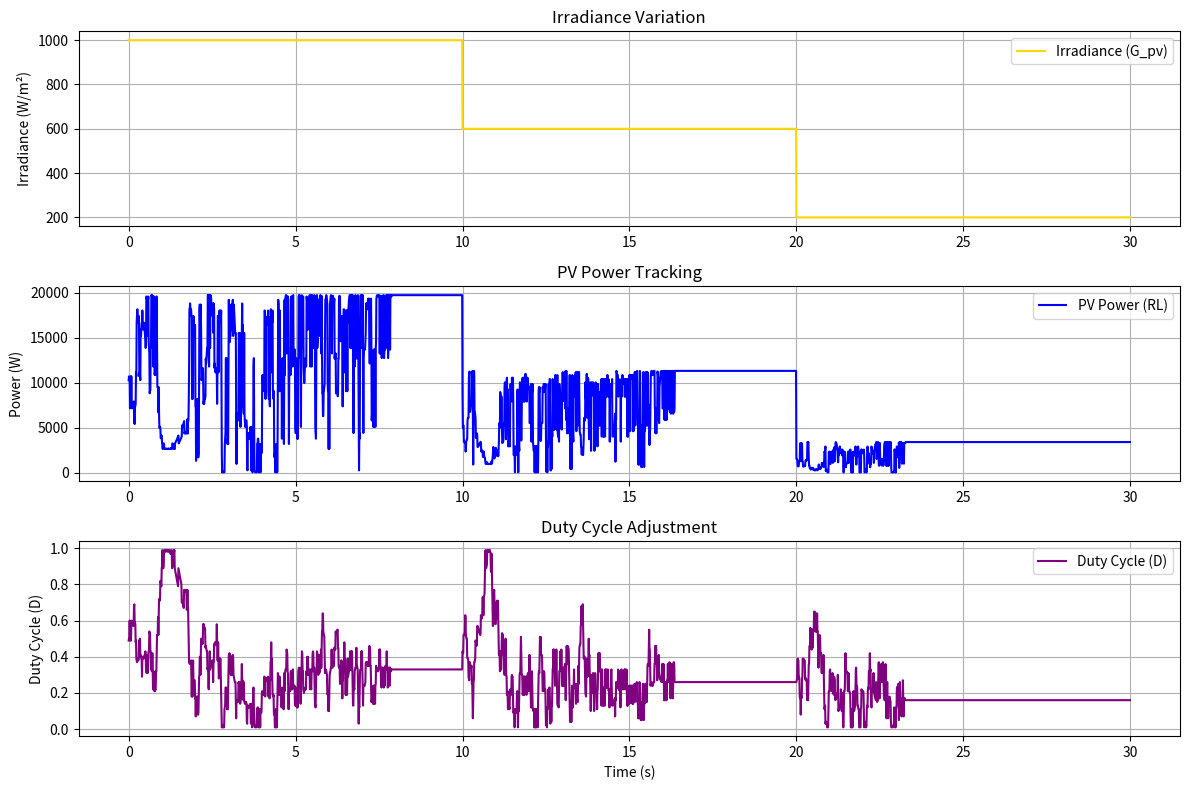

This chart was generated by the following Python code:
import numpy as np
import math
import random
import matplotlib.pyplot as plt
from collections import defaultdict
from scipy.optimize import minimize
from math import log, exp, atan, pi

# --- PV parameters at STC ---
ISCR_STC = 71.73
VOC_STC = 366
V_MPPR = 293
I_MPPR = 67.23
niscT = 0.0010199
nvocT = -0.00361

# --- Parameters RL ---
WP = 1
WN = 4
I_BINS = 20
V_BINS = 20
DEG_THRESHOLD_DEGREES = 5
ACTION_SPACE_VALUES = [-0.1, -0.01, 0, 0.01, 0.1]
# ACTION_SPACE_VALUES = [-0.05, -0.02, -0.01, 0, 0.01, 0.02, 0.05]
M_MULTIPLIER = 4
RESPONSE_CYCLE_S = 0.01


# --- Physical model of PV ---
class PhysicalPVModel:
    def __init__(self):
        self.V_orc = VOC_STC
        self.I_scr = ISCR_STC
        self.V_mppr = V_MPPR
        self.I_mppr = I_MPPR
        self.niscT = niscT
        self.nvocT = nvocT
        self.Rl = 0.5
        self.T_pv = 25
        self.G_pv = 1000
        self.G_r = 1000
        self.T_r = 25
        
    def set_environment(self, irradiance, temperature):
        self.G_pv = irradiance
        self.T_pv = temperature

    def get_state(self, duty_cycle, prev_state):
        V_prev, I_prev = prev_state

    # Calculate model coefficients
        b_STC = log(1 - self.I_mppr / self.I_scr) / (self.V_mppr - self.V_orc)
        a1 = self.I_scr * exp(-b_STC * self.V_orc)
        b1 = b_STC / (1 + self.nvocT * (self.T_pv - self.T_r))
        I_sc = self.I_scr * self.G_pv / self.G_r * (1 + self.niscT * (self.T_pv - self.T_r))

    # Objective function to find I_pv
        def objective(I_pv):
            return (I_pv[0] - I_sc + a1 * exp(b1 * I_pv[0] * self.Rl / duty_cycle**2))**2

        result = minimize(objective, [0], method='BFGS')
        I_pv = result.x[0]
        V_pv = self.Rl / duty_cycle**2 * I_pv

    # Calculate change angle (Deg)
        if V_pv != V_prev:
            Deg = 180/pi * (atan(I_pv / V_pv) + atan((I_pv - I_prev) / (V_pv - V_prev)))
        else:
            Deg = 0

        return np.array([V_pv, I_pv, Deg])
    
    def get_output(self, D, prev_state=[280, 60]):
        V, I, _ = self.get_state(D, prev_state)
        P = V * I
        return I, V, P

    def estimate_mpp_power(self):
        return self.V_mppr * self.I_mppr * self.G_pv / self.G_r


# --- Controller RL MPPT ---
class RLMPPTController:
    def __init__(self, alpha=0.1, gamma=0.9):
        self.alpha = alpha
        self.gamma = gamma
        self.iscr_stc = ISCR_STC
        self.voc_stc = VOC_STC
        self.wp = WP
        self.wn = WN
        self.i_bins = I_BINS
        self.v_bins = V_BINS
        self.deg_threshold = math.radians(DEG_THRESHOLD_DEGREES)
        self.action_space = ACTION_SPACE_VALUES
        self.num_actions = len(self.action_space)
        self.Q_table = defaultdict(lambda: 0.0)
        self.exploration_counts = defaultdict(lambda: 0)
        self.num_exploration_rounds = self.num_actions * M_MULTIPLIER
        self.response_cycle_s = RESPONSE_CYCLE_S
        self.last_I = self.last_V = self.last_P = None
        self.last_state = self.last_action_idx = None
        self.current_duty_cycle = 0.5

    def _discretize_state(self, I, V, Deg):
        i_norm = np.clip(I / self.iscr_stc, 0, 1)
        v_norm = np.clip(V / self.voc_stc, 0, 1)
        i_idx = min(int(i_norm * self.i_bins), self.i_bins - 1)
        v_idx = min(int(v_norm * self.v_bins), self.v_bins - 1)
        deg_bin = 0 if abs(Deg) < self.deg_threshold else 1
        return (i_idx, v_idx, deg_bin)

    def _calculate_deg(self, i_new, v_new, i_old, v_old):
        epsilon = 1e-6
        delta_V = v_new - v_old
        delta_I = i_new - i_old
        if abs(delta_V) < epsilon:
            dIPV_dVPV = 0 if abs(delta_I) < epsilon else (float('inf') if delta_I > 0 else float('-inf'))
        else:
            dIPV_dVPV = delta_I / delta_V
        IPV_VPV = i_new / (v_new + epsilon)
        return math.atan(dIPV_dVPV) + math.atan(IPV_VPV)

    def _choose_action(self, state):
        if self.exploration_counts[state] < self.num_exploration_rounds:
            action_idx = random.randrange(self.num_actions)
            self.exploration_counts[state] += 1
        else:
            q_vals = [self.Q_table[(state, i)] for i in range(self.num_actions)]
            action_idx = int(np.argmax(q_vals))
        return action_idx

    def _calculate_reward(self, current_P, prev_P):
        delta = (current_P - prev_P) / self.response_cycle_s
        if abs(delta * self.response_cycle_s) < 0.001:
            return 0.0
        return self.wp * delta if delta >= 0 else self.wn * delta

    def _update_q_table(self, prev_state, action_idx, reward, next_state):
        max_q_next = max([self.Q_table[(next_state, i)] for i in range(self.num_actions)])
        current_q = self.Q_table[(prev_state, action_idx)]
        self.Q_table[(prev_state, action_idx)] = current_q + self.alpha * (reward + self.gamma * max_q_next - current_q)

    def control_step(self, I, V, P):
        if self.last_I is None or self.last_V is None:
            Deg = 0.0
            state = self._discretize_state(I, V, Deg)
            action_idx = self._choose_action(state)
        else:
            Deg = self._calculate_deg(I, V, self.last_I, self.last_V)
            state = self._discretize_state(I, V, Deg)
            reward = self._calculate_reward(P, self.last_P)
            self._update_q_table(self.last_state, self.last_action_idx, reward, state)
            action_idx = self._choose_action(state)

        delta_D = self.action_space[action_idx]
        self.current_duty_cycle = np.clip(self.current_duty_cycle + delta_D, 0.01, 0.99)

        self.last_I, self.last_V, self.last_P = I, V, P
        self.last_state = state
        self.last_action_idx = action_idx
        return self.current_duty_cycle



# --- Main simulation ---
if __name__ == "__main__":
    controller = RLMPPTController()
    pv = PhysicalPVModel()

# 1. Fix environmental conditions
    # pv.set_environment(irradiance=1000, temperature=25)

    # steps = 1000
    # D = controller.current_duty_cycle
    # duty_history = []
    # power_history = []
    # mpp_power_history = []

    # for step in range(steps):
    #     I, V, P = pv.get_output(D)
    #     mpp_power = pv.estimate_mpp_power()

    #     D = controller.control_step(I, V, P)

    #     duty_history.append(D)
    #     power_history.append(P)
    #     mpp_power_history.append(mpp_power)
        

    #     if step % 100 == 0:
    #         print(f"Bước {step}: D={D:.3f}, P={P:.2f} W, MPP={mpp_power:.2f} W")
        

    # print("Huấn luyện hoàn tất.")
    # print(f"Sai số công suất cuối: {abs(mpp_power_history[-1] - power_history[-1]):.2f} W")
    
    
# 2. Simulate changing temperature conditions
    # steps = 3000  # 3 giai đoạn, mỗi giai đoạn 300 bước (3 giây)

    # # --- Khởi tạo môi trường ban đầu ---
    # pv.set_environment(irradiance=1000, temperature=25)

    # D = controller.current_duty_cycle
    # duty_history = []
    # power_history = []
    # mpp_power_history = []
    # temperature_history = []

    # for step in range(steps):
    #     # Thay đổi nhiệt độ theo từng giai đoạn
    #     if step == 1000:
    #         pv.set_environment(irradiance=1000, temperature=40)
    #     elif step == 2000:
    #         pv.set_environment(irradiance=1000, temperature=60)

    #     I, V, P = pv.get_output(D)
    #     mpp_power = pv.estimate_mpp_power()

    #     D = controller.control_step(I, V, P)

    #     duty_history.append(D)
    #     power_history.append(P)
    #     mpp_power_history.append(mpp_power)
    #     temperature_history.append(pv.T_pv)

    # if step % 100 == 0:
    #     print(f"Bước {step}: T={pv.T_pv}°C, D={D:.3f}, P={P:.2f} W, MPP={mpp_power:.2f} W")

    # print("Huấn luyện hoàn tất.")
    # print(f"Sai số công suất cuối: {abs(mpp_power_history[-1] - power_history[-1]):.2f} W")
    
    
    
# 3. Simulate changing irradiance conditions   
    steps = 3000  # 900 bước = 9 giây

    # Giai đoạn 1: G = 400 W/m²
    # Giai đoạn 2: G = 1000 W/m²
    # Giai đoạn 3: G = 600 W/m²

    pv.set_environment(irradiance=1000, temperature=25)  # Gán lần đầu
    D = controller.current_duty_cycle
    duty_history = []
    power_history = []
    mpp_power_history = []
    irradiance_history = []

    for step in range(steps):
        if step == 1000:
            pv.set_environment(irradiance=600, temperature=25)
        elif step == 2000:
            pv.set_environment(irradiance=200, temperature=25)

        I, V, P = pv.get_output(D)
        mpp_power = pv.estimate_mpp_power()

        D = controller.control_step(I, V, P)

        duty_history.append(D)
        power_history.append(P)
        mpp_power_history.append(mpp_power)
        irradiance_history.append(pv.G_pv)  

        if step % 100 == 0:
            print(f"Step {step}: G={pv.G_pv} W/m², D={D:.3f}, P={P:.2f} W, MPP={mpp_power:.2f} W")



    # # --- Vẽ toàn bộ 3 biểu đồ trong cùng 1 hình ---
    # plt.figure(figsize=(12, 10))

    # # 1. Công suất PV và MPP
    # plt.subplot(3, 1, 1)
    # plt.plot(power_history, label="PV Power (RL)")
    # plt.plot(mpp_power_history, '--', label="Reference PV Power at Maximum Power Point (MPP)")
    # plt.ylabel("Power (W)")
    # plt.title("PV Power and Maximum Power Point (MPP)")
    # plt.legend()
    # plt.grid(True)

    # # 2. Duty Cycle
    # plt.subplot(3, 1, 2)
    # plt.plot(duty_history, label="Duty Cycle", color='green')
    # plt.ylabel("Duty Cycle")
    # plt.title("Duty Cycle during training")
    # plt.legend()
    # plt.grid(True)

    # # 3. Sai số công suất P - Pmax
    # plt.subplot(3, 1, 3)
    # plt.plot(np.array(power_history) - np.array(mpp_power_history), label="P - Pmax", color='red')
    # plt.axhline(0, linestyle='--', color='gray')
    # plt.xlabel("Simulation step")
    # plt.ylabel("P - Pmax (W)")
    # plt.title("Standard Test Conditions (STC) (T = 25°C, Ir = 1000 W/m²)")
    # plt.legend()
    # plt.grid(True)
    # --- Plot Temperature, PV Power, and Duty Cycle ---
    time_axis = np.arange(len(power_history)) * RESPONSE_CYCLE_S

    plt.figure(figsize=(12, 8))

# Plot 1: Temperature
    # plt.subplot(3, 1, 1)
    # plt.plot(time_axis, temperature_history, label="PV Temperature (°C)", color='orange')
    # plt.ylabel("Temperature (°C)")
    # plt.title("PV Temperature Variation")
    # plt.legend()
    # plt.grid(True)

    # # Plot 2: PV Power and MPP Reference
    # plt.subplot(3, 1, 2)
    # plt.plot(time_axis, power_history, label="PV Power (RL)", color='blue')
    # # plt.plot(time_axis, mpp_power_history, '--', label="Reference MPP Power", color='green')
    # plt.ylabel("Power (W)")
    # plt.title("PV Power Tracking")
    # plt.legend()
    # plt.grid(True)

    # # Plot 3: Duty Cycle
    # plt.subplot(3, 1, 3)
    # plt.plot(time_axis, duty_history, label="Duty Cycle", color='purple')
    # plt.xlabel("Time (s)")
    # plt.ylabel("Duty Cycle (D)")
    # plt.title("Duty Cycle Adjustment")
    # plt.legend()
    # plt.grid(True)


    # Plot 1: Irradiance (G_pv)
    plt.subplot(3, 1, 1)
    plt.plot(time_axis, irradiance_history, label="Irradiance (G_pv)", color='gold')
    plt.ylabel("Irradiance (W/m²)")
    plt.title("Irradiance Variation")
    plt.legend()
    plt.grid(True)

    # Plot 2: PV Power (RL)
    plt.subplot(3, 1, 2)
    plt.plot(time_axis, power_history, label="PV Power (RL)", color='blue')
    plt.ylabel("Power (W)")
    plt.title("PV Power Tracking")
    plt.legend()
    plt.grid(True)

    # Plot 3: Duty Cycle
    plt.subplot(3, 1, 3)
    plt.plot(time_axis, duty_history, label="Duty Cycle (D)", color='purple')
    plt.xlabel("Time (s)")
    plt.ylabel("Duty Cycle (D)")
    plt.title("Duty Cycle Adjustment")
    plt.legend()
    plt.grid(True)

    plt.tight_layout()
    plt.show()


